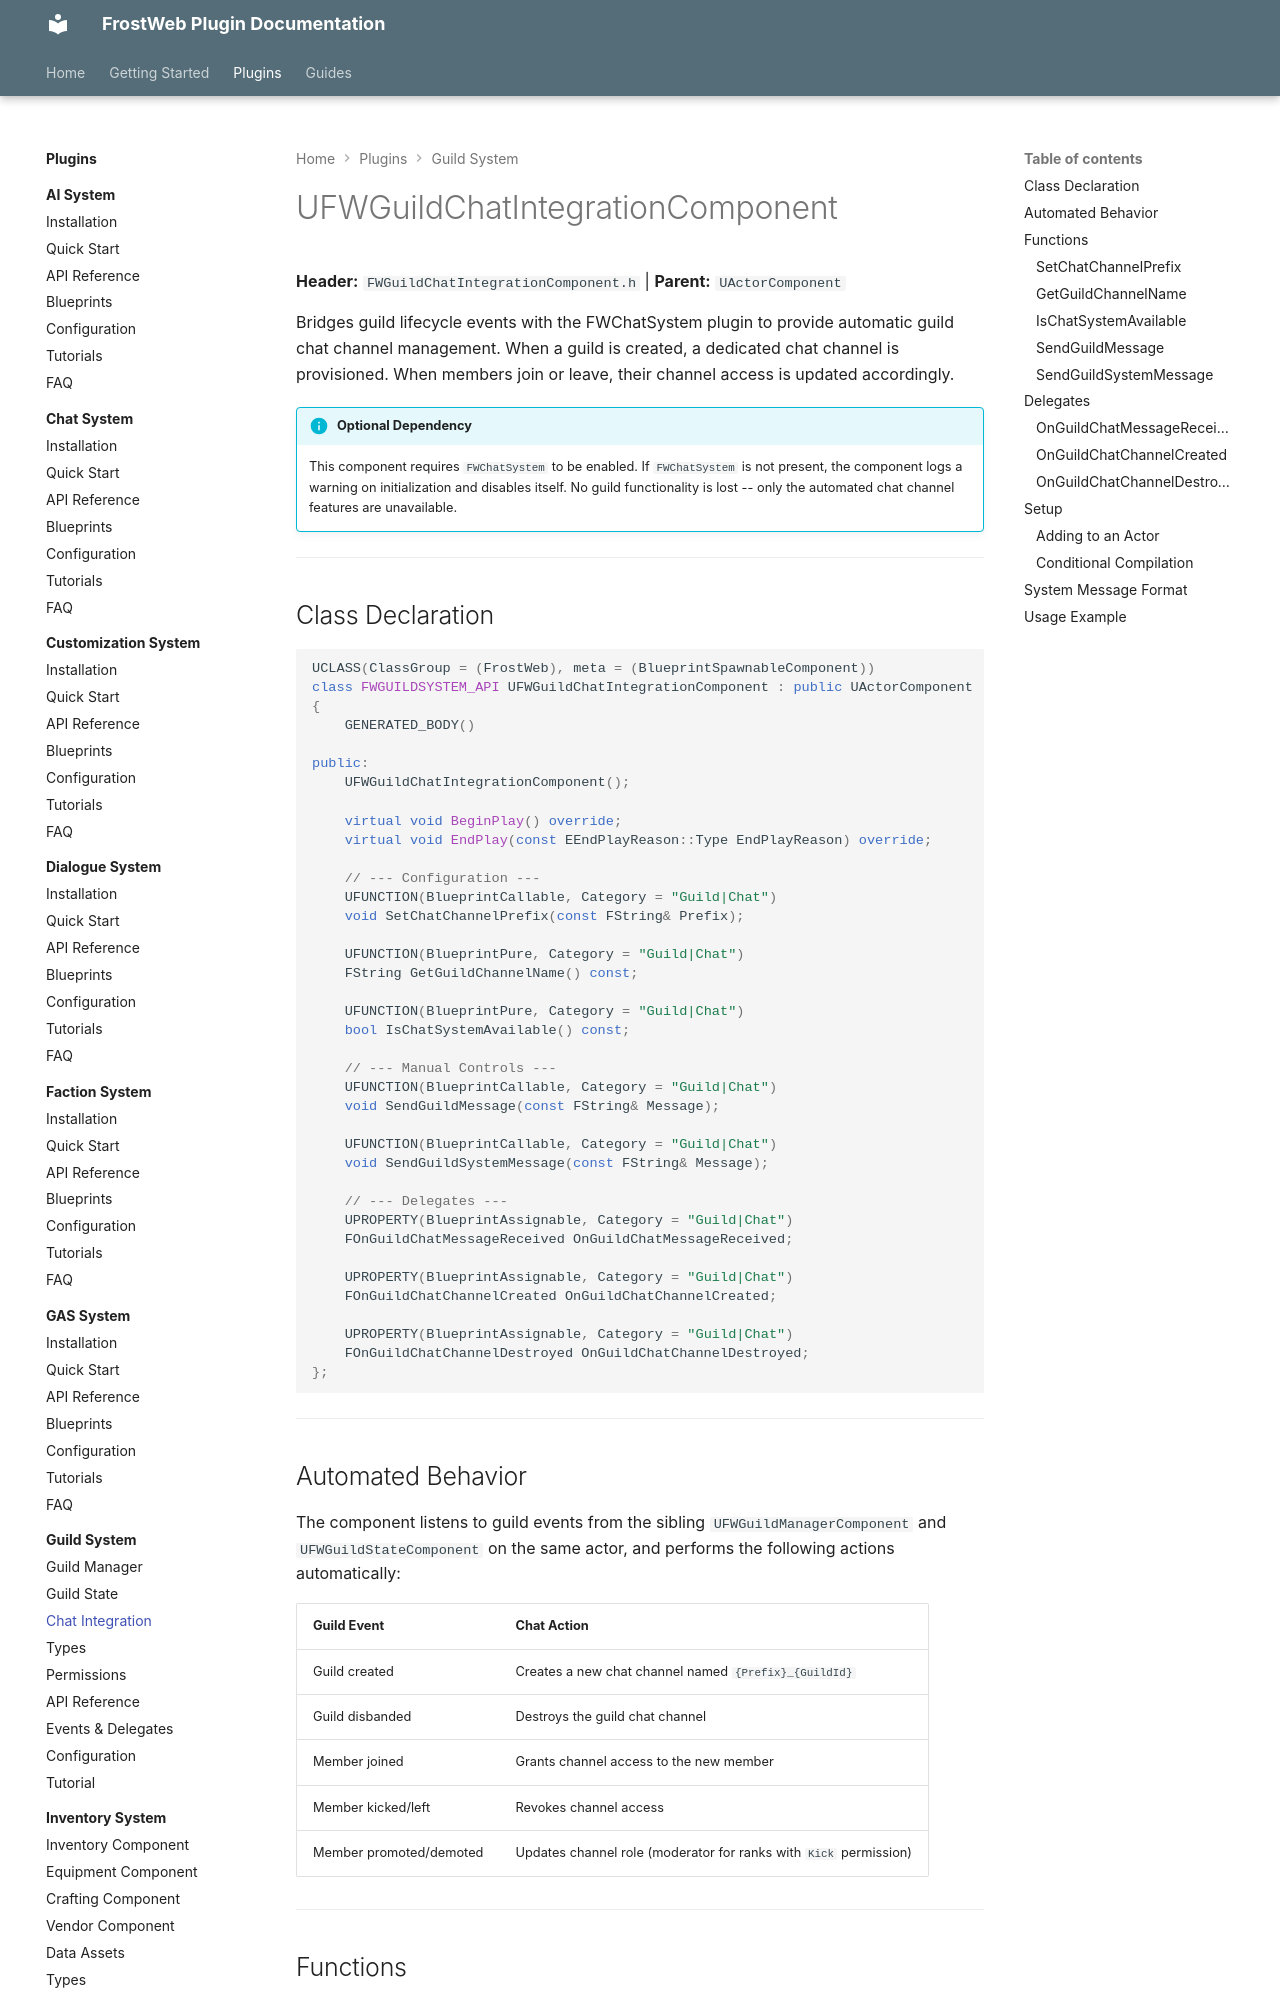

repository: FrostWeb-Studios/docs · page: latest/plugins/guild-system/chat-integration-component/index.html · generator: mkdocs

---
title: UFWGuildChatIntegrationComponent
description: Optional component that bridges guild events with FWChatSystem for automated guild channel management.
---

# UFWGuildChatIntegrationComponent

**Header:** `FWGuildChatIntegrationComponent.h` | **Parent:** `UActorComponent`

Bridges guild lifecycle events with the FWChatSystem plugin to provide automatic guild chat channel management. When a guild is created, a dedicated chat channel is provisioned. When members join or leave, their channel access is updated accordingly.

!!! info "Optional Dependency"
    This component requires `FWChatSystem` to be enabled. If `FWChatSystem` is not present, the component logs a warning on initialization and disables itself. No guild functionality is lost -- only the automated chat channel features are unavailable.

---

## Class Declaration

```cpp
UCLASS(ClassGroup = (FrostWeb), meta = (BlueprintSpawnableComponent))
class FWGUILDSYSTEM_API UFWGuildChatIntegrationComponent : public UActorComponent
{
    GENERATED_BODY()

public:
    UFWGuildChatIntegrationComponent();

    virtual void BeginPlay() override;
    virtual void EndPlay(const EEndPlayReason::Type EndPlayReason) override;

    // --- Configuration ---
    UFUNCTION(BlueprintCallable, Category = "Guild|Chat")
    void SetChatChannelPrefix(const FString& Prefix);

    UFUNCTION(BlueprintPure, Category = "Guild|Chat")
    FString GetGuildChannelName() const;

    UFUNCTION(BlueprintPure, Category = "Guild|Chat")
    bool IsChatSystemAvailable() const;

    // --- Manual Controls ---
    UFUNCTION(BlueprintCallable, Category = "Guild|Chat")
    void SendGuildMessage(const FString& Message);

    UFUNCTION(BlueprintCallable, Category = "Guild|Chat")
    void SendGuildSystemMessage(const FString& Message);

    // --- Delegates ---
    UPROPERTY(BlueprintAssignable, Category = "Guild|Chat")
    FOnGuildChatMessageReceived OnGuildChatMessageReceived;

    UPROPERTY(BlueprintAssignable, Category = "Guild|Chat")
    FOnGuildChatChannelCreated OnGuildChatChannelCreated;

    UPROPERTY(BlueprintAssignable, Category = "Guild|Chat")
    FOnGuildChatChannelDestroyed OnGuildChatChannelDestroyed;
};
```

---
